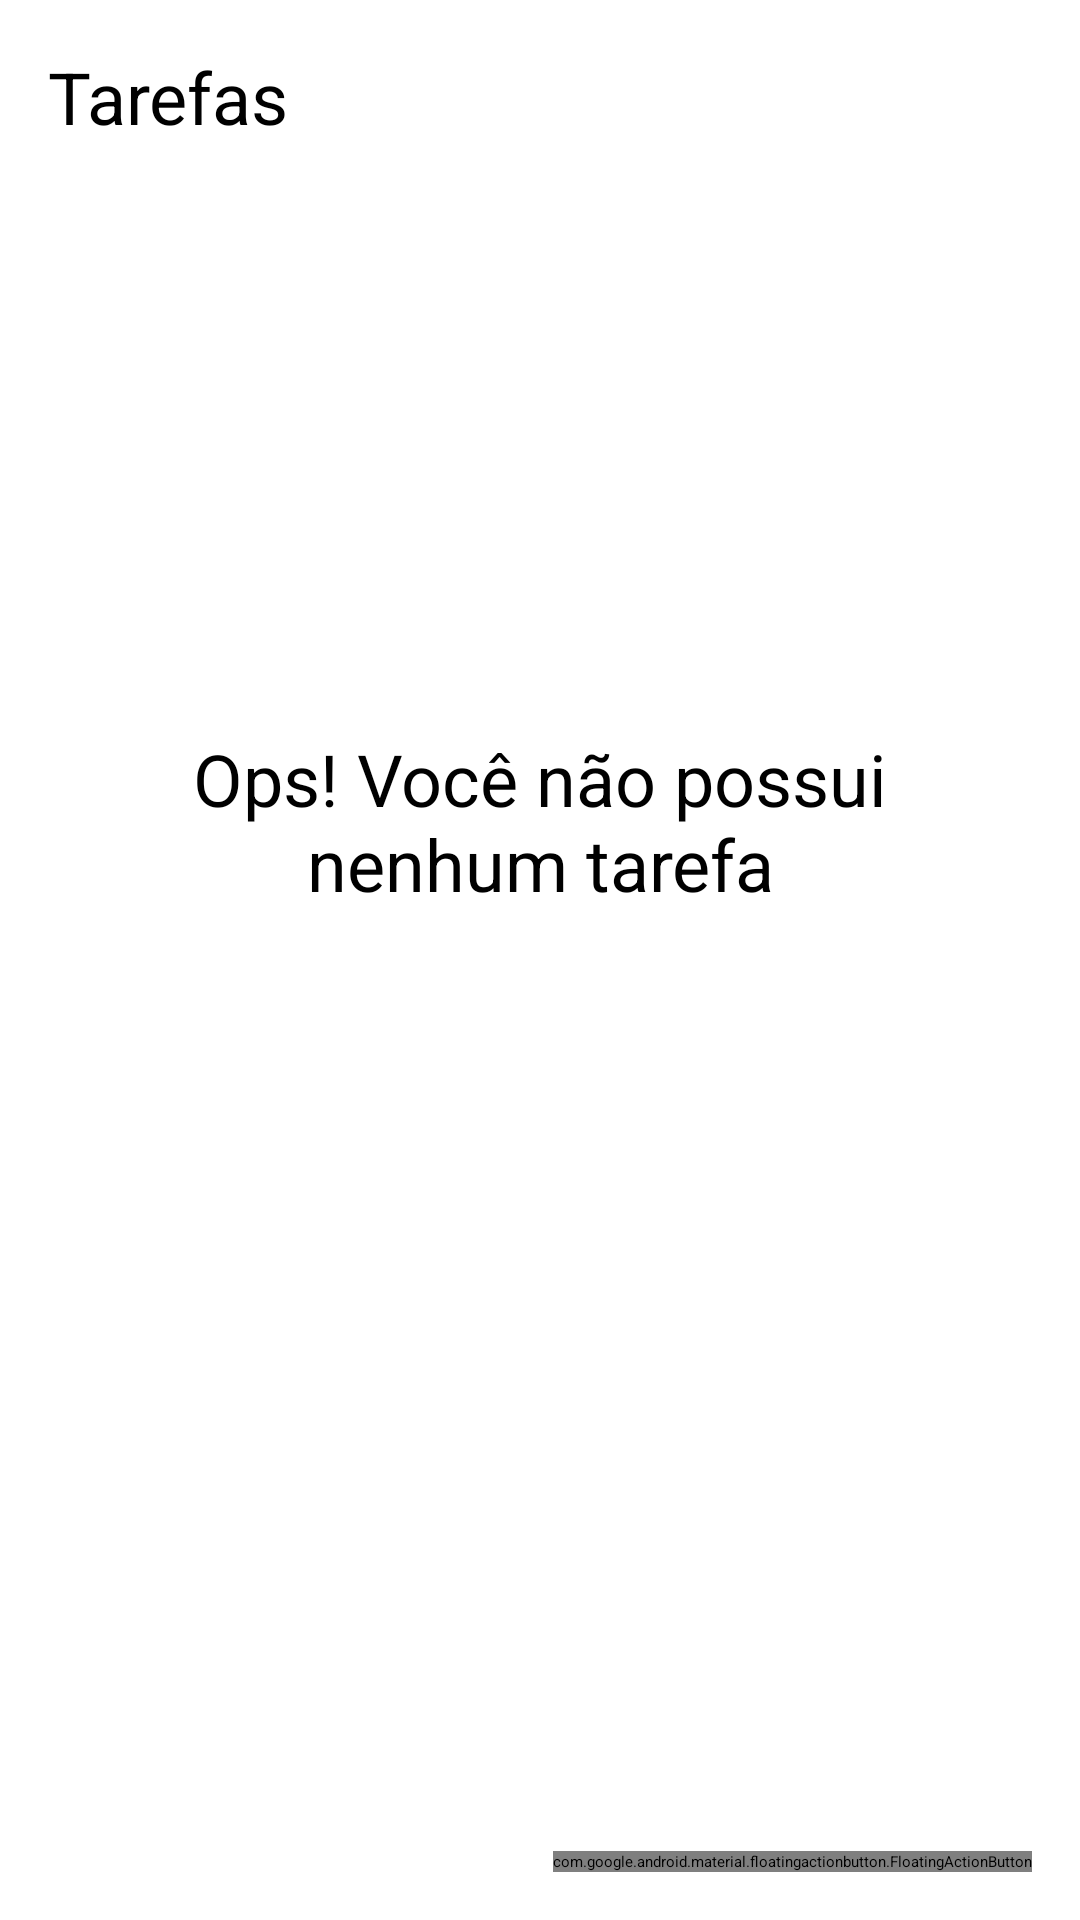

Reconstruct the res/layout file that produces this screen, plus the resources it refers to.
<!-- AndroidManifest.xml: application theme Theme.TodoList -->
<!-- res/layout/activity_main.xml -->
<?xml version="1.0" encoding="UTF-8"?>
    <androidx.constraintlayout.widget.ConstraintLayout
    xmlns:tools="http://schemas.android.com/tools"
    tools:context="com.wigo.to_dolist.ui.MainActivity"
    android:layout_height="match_parent"
    android:layout_width="match_parent"
    xmlns:app="http://schemas.android.com/apk/res-auto"
    xmlns:android="http://schemas.android.com/apk/res/android">

    <TextView
        android:layout_height="wrap_content"
        android:layout_width="wrap_content"
        app:layout_constraintTop_toTopOf="parent"
        app:layout_constraintStart_toStartOf="parent"
        android:textSize="24sp"
        android:textColor="@color/black"
        android:text="@string/label_tasks"
        android:layout_margin="16dp"
        android:id="@+id/tv_title"/>

    <include
        android:id="@+id/include_empty"
        layout="@layout/empty_state"/>

    <androidx.recyclerview.widget.RecyclerView
        android:layout_height="0dp"
        android:layout_width="match_parent"
        android:id="@+id/rv_tasks"
        tools:visibility="gone"
        tools:listitem="@layout/item_task"
        tools:itemCount="8"
        app:layout_constraintTop_toBottomOf="@id/tv_title"
        app:layout_constraintBottom_toTopOf="@id/fab"
        app:layoutManager="androidx.recyclerview.widget.LinearLayoutManager"
        android:layout_marginTop="16dp"/>

    <com.google.android.material.floatingactionbutton.FloatingActionButton
        android:layout_height="wrap_content"
        android:layout_width="wrap_content"
        android:layout_margin="16dp"
        android:id="@+id/fab"
        app:srcCompat="@drawable/ic_add"
        app:layout_constraintEnd_toEndOf="parent"
        app:layout_constraintBottom_toBottomOf="parent"
        android:contentDescription="@string/label_description_new_task"/>

</androidx.constraintlayout.widget.ConstraintLayout>
<!-- res/layout/empty_state.xml (included above) -->
<?xml version="1.0" encoding="UTF-8"?>
    <androidx.constraintlayout.widget.ConstraintLayout android:layout_margin="16dp" android:layout_height="match_parent" android:layout_width="match_parent" android:id="@+id/empty_state" xmlns:app="http://schemas.android.com/apk/res-auto" xmlns:android="http://schemas.android.com/apk/res/android">

    <TextView android:layout_height="wrap_content" android:layout_width="0dp" android:id="@+id/tv_message" app:layout_constraintStart_toStartOf="parent" app:layout_constraintEnd_toEndOf="parent" app:layout_constraintBottom_toTopOf="@id/iv_image" android:textSize="24sp" android:textColor="@color/black" android:text="@string/label_you_dont_have_tasks" android:gravity="center" android:layout_marginBottom="16dp"/>

    <androidx.appcompat.widget.AppCompatImageView android:layout_height="wrap_content" android:layout_width="wrap_content" android:id="@+id/iv_image" app:layout_constraintStart_toStartOf="parent" app:layout_constraintEnd_toEndOf="parent" app:srcCompat="@drawable/ic_empty_state" app:layout_constraintTop_toTopOf="parent" app:layout_constraintBottom_toBottomOf="parent"/>

</androidx.constraintlayout.widget.ConstraintLayout>
<!-- res/layout/item_task.xml (included above) -->
<?xml version="1.0" encoding="UTF-8"?>
    <androidx.constraintlayout.widget.ConstraintLayout android:layout_margin="16dp" android:layout_height="wrap_content" android:layout_width="match_parent" xmlns:tools="http://schemas.android.com/tools" xmlns:app="http://schemas.android.com/apk/res-auto" xmlns:android="http://schemas.android.com/apk/res/android">

    <TextView android:layout_height="wrap_content" android:layout_width="wrap_content" tools:text="Passear com o cachorro" app:layout_constraintTop_toTopOf="parent" app:layout_constraintStart_toStartOf="parent" android:textStyle="bold" android:textSize="18sp" android:textColor="@color/black" android:id="@+id/tv_title"/>

    <TextView android:layout_height="wrap_content" android:layout_width="wrap_content" tools:text="01/01/2021 18:00" app:layout_constraintStart_toStartOf="@id/tv_title" android:textSize="18sp" android:textColor="@color/black" android:id="@+id/tv_date" app:layout_constraintTop_toBottomOf="@id/tv_title"/>

    <androidx.appcompat.widget.AppCompatImageView android:layout_height="36dp" android:layout_width="36dp" app:layout_constraintTop_toTopOf="parent" android:id="@+id/iv_more" app:srcCompat="@drawable/ic_more" app:layout_constraintEnd_toEndOf="parent" app:layout_constraintBottom_toBottomOf="parent"/>

</androidx.constraintlayout.widget.ConstraintLayout>
<!-- resources referenced by this layout -->
<resources>
  <string name="label_description_new_task">Nova tarefa</string>
  <string name="label_tasks">Tarefas</string>
  <string name="label_you_dont_have_tasks">Ops! Você não possui\nnenhum tarefa</string>
  <!-- not gathered from this repository: default colours our renderer supplied (Android Studio template values) -->
  <color name="black">#FF000000</color>
</resources>
